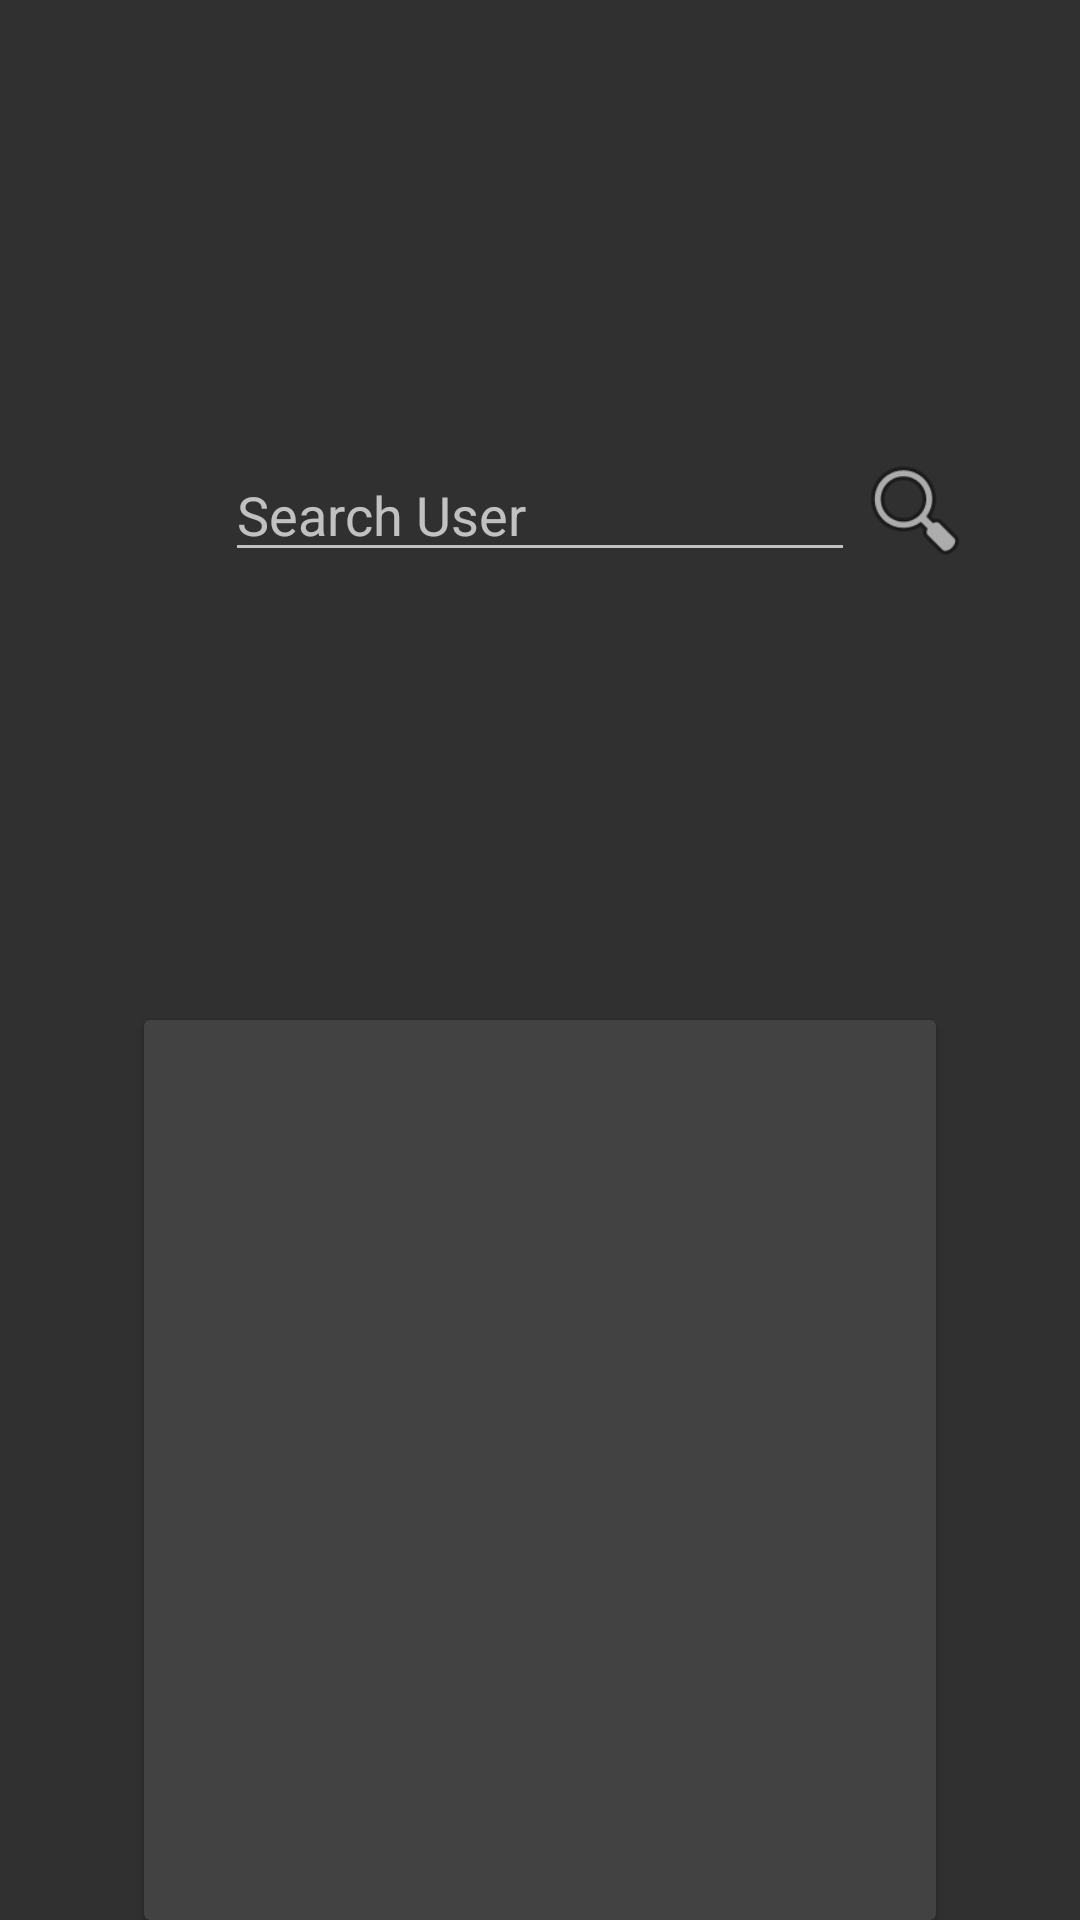

The Android layout XML behind this screen, and the referenced resources:
<!-- AndroidManifest.xml: application theme Theme.AppCompat.NoActionBar -->
<!-- res/layout/activity_add_friend.xml -->
<?xml version="1.0" encoding="utf-8"?>
<android.support.constraint.ConstraintLayout xmlns:android="http://schemas.android.com/apk/res/android"
    xmlns:app="http://schemas.android.com/apk/res-auto"
    xmlns:tools="http://schemas.android.com/tools"
    android:layout_width="match_parent"
    android:layout_height="match_parent"
    tools:context=".AddFriendActivity">

    <android.support.v7.widget.CardView
        android:id="@+id/cardView"
        android:layout_width="0dp"
        android:layout_height="300dp"
        android:layout_marginEnd="48dp"
        android:layout_marginLeft="48dp"
        android:layout_marginRight="48dp"
        android:layout_marginStart="48dp"
        app:layout_constraintBottom_toBottomOf="parent"
        app:layout_constraintEnd_toEndOf="parent"
        app:layout_constraintStart_toStartOf="parent">


        <android.support.v7.widget.RecyclerView
            android:id="@+id/users_list"
            android:layout_width="match_parent"
            android:layout_height="match_parent"
            android:layout_alignParentStart="true"
            android:layout_alignParentTop="true"
            app:layout_constraintBottom_toBottomOf="parent"
            app:layout_constraintEnd_toEndOf="parent"
            android:layout_alignParentLeft="true"></android.support.v7.widget.RecyclerView>

    </android.support.v7.widget.CardView>

    <ImageView
        android:id="@+id/buttonSearch"
        android:layout_width="40dp"
        android:layout_height="40dp"
        android:layout_marginBottom="8dp"
        android:layout_marginTop="8dp"
        app:layout_constraintBottom_toTopOf="@+id/cardView"
        app:layout_constraintStart_toEndOf="@+id/textName"
        app:layout_constraintTop_toTopOf="parent"
        app:srcCompat="@android:drawable/ic_menu_search" />

    <EditText
        android:id="@+id/textName"
        android:layout_width="wrap_content"
        android:layout_height="wrap_content"
        android:layout_marginBottom="8dp"
        android:layout_marginEnd="8dp"
        android:layout_marginLeft="8dp"
        android:layout_marginRight="8dp"
        android:layout_marginStart="8dp"
        android:layout_marginTop="8dp"
        android:ems="10"
        android:inputType="textPersonName"
        android:hint="Search User"
        app:layout_constraintBottom_toTopOf="@+id/cardView"
        app:layout_constraintEnd_toEndOf="parent"
        app:layout_constraintStart_toStartOf="parent"
        app:layout_constraintTop_toTopOf="parent" />

</android.support.constraint.ConstraintLayout>
<!-- resources referenced by this layout -->
<resources>

</resources>
